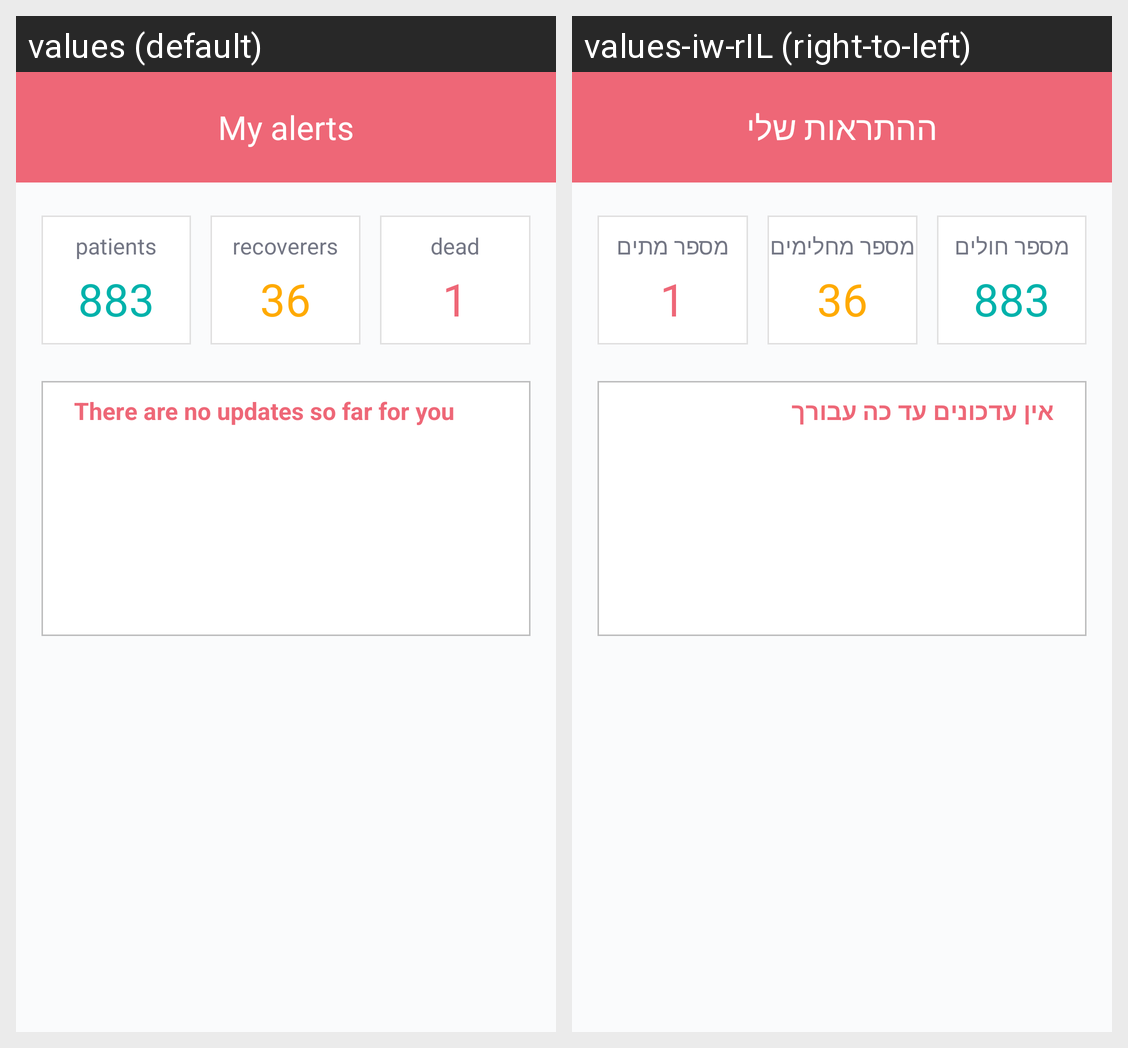

For this localized Android screen grid, give each drawn string resource with its value in every locale shown.
Android screen res/layout/fragment_notifications.xml rendered under 2 locales, left to right: values (default), values-iw-rIL (right-to-left). Device: Nexus 5 (rendered at 1080×1920; each locale shown at half size, 540×960, under a caption strip naming it); theme AppTheme.
Strings drawn on this screen, with the default value and each locale's value (text and hints the layout hard-codes, and strings that could not be matched under every locale, appear in the picture but are not listed):

notifications_my_alerts
  values: My alerts
  values-iw-rIL: ההתראות שלי

notifications_patiens
  values: patients
  values-iw-rIL: מספר חולים

notifications_recoverers
  values: recoverers
  values-iw-rIL: מספר מחלימים

notifications_dead
  values: dead
  values-iw-rIL: מספר מתים

notifications_update
  values: There are no updates so far for you
  values-iw-rIL: אין עדכונים עד כה עבורך
